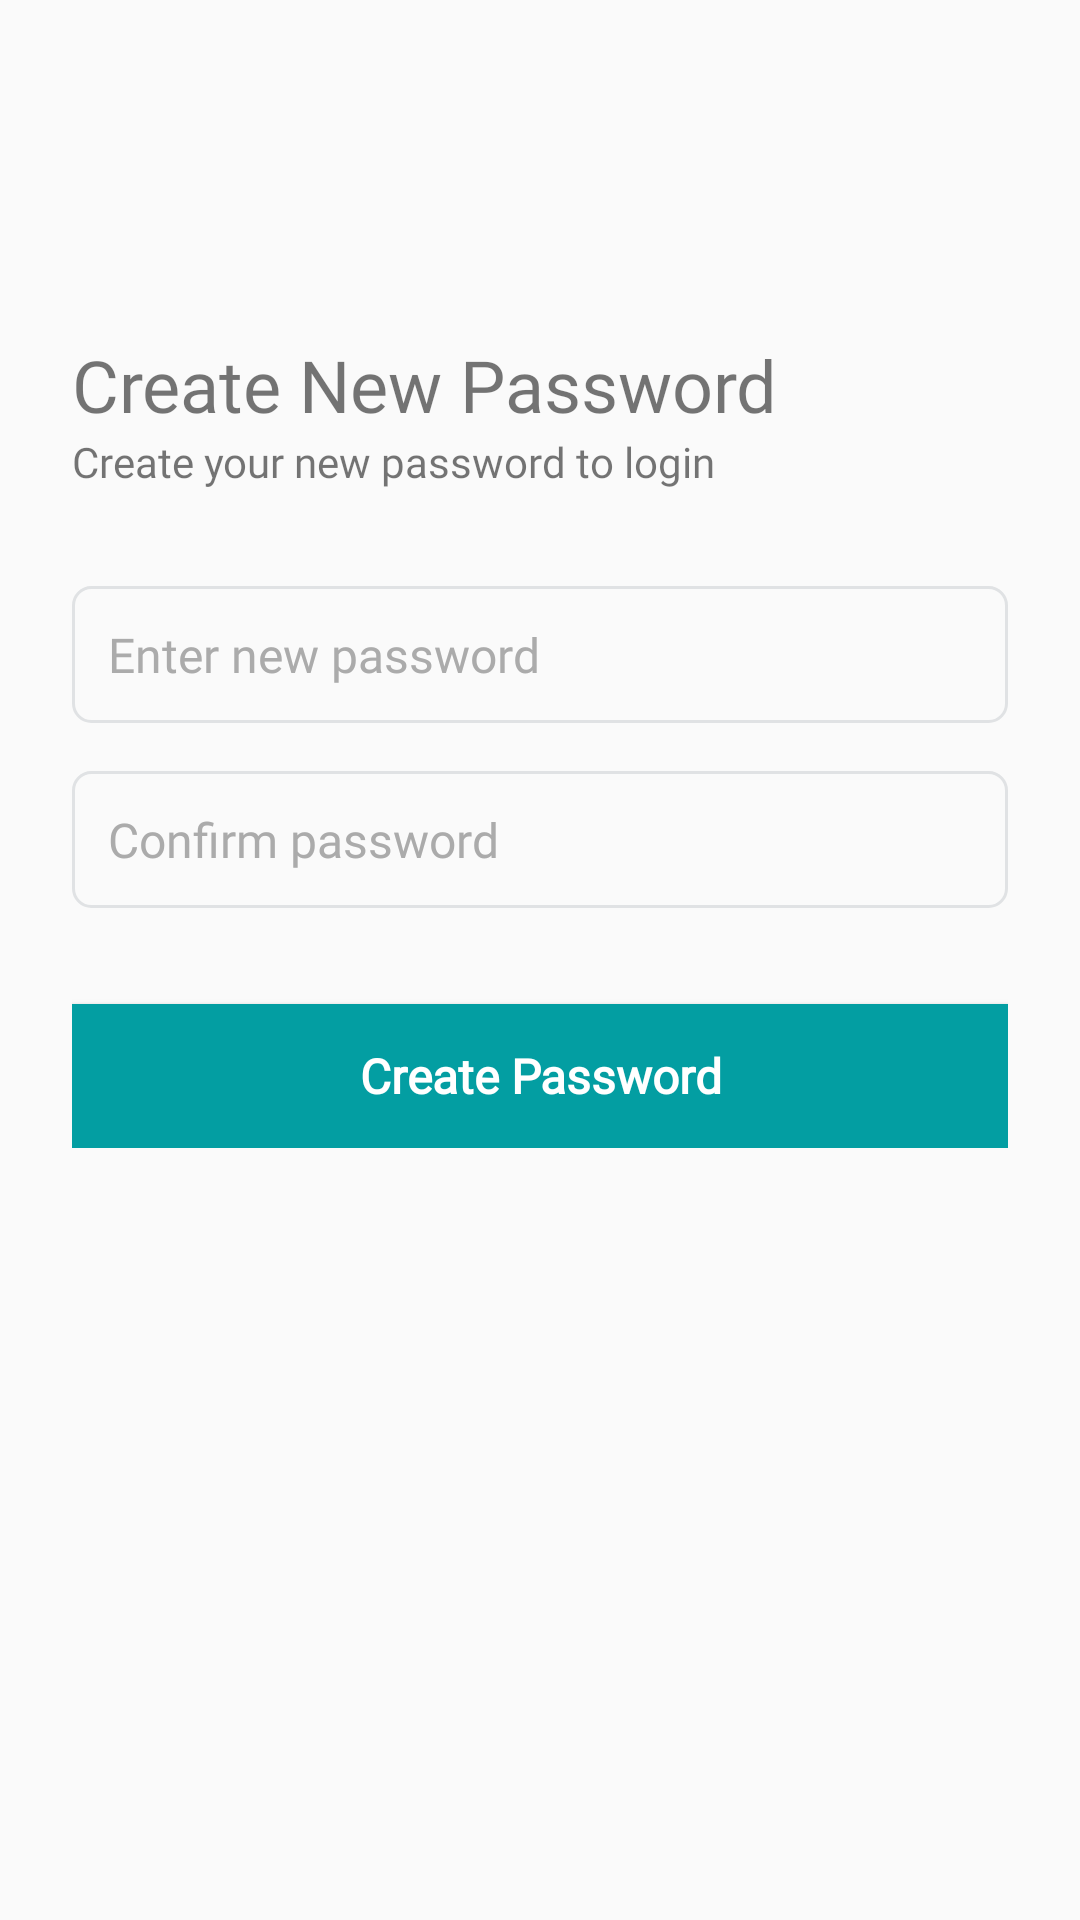

This screen was rendered from an Android layout file. Write that file and the resources it references.
<!-- AndroidManifest.xml: application theme Theme.NamasteMeditation -->
<!-- res/layout/activity_create_password.xml -->
<?xml version="1.0" encoding="utf-8"?>
<androidx.constraintlayout.widget.ConstraintLayout xmlns:android="http://schemas.android.com/apk/res/android"
    xmlns:app="http://schemas.android.com/apk/res-auto"
    xmlns:tools="http://schemas.android.com/tools"
    android:layout_width="match_parent"
    android:layout_height="match_parent"
    android:id="@+id/constraintLayout">

    <androidx.appcompat.widget.Toolbar
        android:id="@+id/toolbarAppBar"
        android:layout_width="0dp"
        android:layout_height="wrap_content"
        app:contentInsetEnd="40dp"
        app:contentInsetStart="0dp"
        app:layout_constraintEnd_toEndOf="parent"
        app:layout_constraintStart_toStartOf="parent"
        app:layout_constraintTop_toTopOf="parent">

        <androidx.appcompat.widget.AppCompatImageView
            android:id="@+id/imageArrowLeft"
            android:layout_width="wrap_content"
            android:layout_height="wrap_content"
            android:scaleType="fitXY"
            android:src="@drawable/img_arrow_left"
            tools:src="@drawable/img_arrow_left" />

    </androidx.appcompat.widget.Toolbar>

    <androidx.core.widget.NestedScrollView
        android:layout_width="0dp"
        android:layout_height="0dp"
        app:layout_constraintBottom_toBottomOf="parent"
        app:layout_constraintEnd_toEndOf="parent"
        app:layout_constraintStart_toStartOf="parent"
        app:layout_constraintTop_toBottomOf="@id/toolbarAppBar">

        <androidx.appcompat.widget.LinearLayoutCompat
            android:layout_width="match_parent"
            android:layout_height="match_parent"
            android:layout_marginTop="32dp"
            android:orientation="vertical"
            android:padding="24dp">

            <androidx.appcompat.widget.AppCompatTextView
                android:layout_width="match_parent"
                android:layout_height="wrap_content"
                android:fontFamily="@font/raleway_bold"
                android:text="@string/create_new_password"
                android:textSize="24sp" />

            <androidx.appcompat.widget.AppCompatTextView
                android:layout_width="match_parent"
                android:layout_height="wrap_content"
                android:fontFamily="@font/raleway_regular"
                android:text="@string/create_your_new_password_to_login"
                android:textSize="14sp" />

            <androidx.appcompat.widget.AppCompatEditText
                android:id="@+id/etPassword"
                android:layout_width="match_parent"
                android:layout_height="wrap_content"
                android:layout_marginTop="32dp"
                android:background="@drawable/rectangle_border_name_gray_300_radius_6"
                android:drawableStart="@drawable/img_lock"
                android:drawablePadding="16dp"
                android:ellipsize="end"
                android:fontFamily="@font/raleway_regular"
                android:hint="@string/enter_new_password"
                android:inputType="textEmailAddress"
                android:padding="12dp"
                android:textColor="#000000"
                android:textColorHint="@color/grey_ababab"
                android:textSize="16sp"
                android:textStyle="normal"
                tools:ignore="Autofill" />

            <androidx.appcompat.widget.AppCompatEditText
                android:id="@+id/etConfirmPassword"
                android:layout_width="match_parent"
                android:layout_height="wrap_content"
                android:layout_marginTop="16dp"
                android:background="@drawable/rectangle_border_name_gray_300_radius_6"
                android:drawableStart="@drawable/img_lock"
                android:drawablePadding="16dp"
                android:ellipsize="end"
                android:fontFamily="@font/raleway_regular"
                android:hint="@string/confirm_password"
                android:inputType="textEmailAddress"
                android:padding="12dp"
                android:textColor="#000000"
                android:textColorHint="@color/grey_ababab"
                android:textSize="16sp"
                android:textStyle="normal"
                tools:ignore="Autofill" />

            <androidx.appcompat.widget.AppCompatButton
                android:id="@+id/btnCreatePassword"
                android:layout_width="match_parent"
                android:layout_height="48dp"
                android:layout_marginTop="32dp"
                android:background="@color/green_039EA2"
                android:ellipsize="end"
                android:fontFamily="@font/raleway_regular"
                android:gravity="center"
                android:text="@string/create_password"
                android:textAllCaps="false"
                android:textColor="#FFFFFF"
                android:textSize="16sp"
                android:textStyle="bold" />

        </androidx.appcompat.widget.LinearLayoutCompat>

    </androidx.core.widget.NestedScrollView>


</androidx.constraintlayout.widget.ConstraintLayout>
<!-- resources referenced by this layout -->
<resources>
  <color name="green_039EA2">#039EA2</color>
  <color name="grey_ababab">#ABABAB</color>
  <!-- drawable rectangle_border_name_gray_300_radius_6 (drawable) -->
  <?xml version="1.0" encoding="UTF-8"?>
  <shape android:shape="rectangle" xmlns:android="http://schemas.android.com/apk/res/android">
      <corners android:radius="6dp"/>
      <stroke
          android:color="#e0e2e4" android:width="1dp"/>
  </shape>
  <string name="confirm_password">Confirm password</string>
  <string name="create_new_password">Create New Password</string>
  <string name="create_password">Create Password</string>
  <string name="create_your_new_password_to_login">Create your new password to login</string>
  <string name="enter_new_password">Enter new password</string>
  <style name="Theme.NamasteMeditation" parent="Base.Theme.NamasteMeditation" />
  <style name="Base.Theme.NamasteMeditation" parent="Theme.AppCompat.Light.NoActionBar">
          
          
      </style>
</resources>
